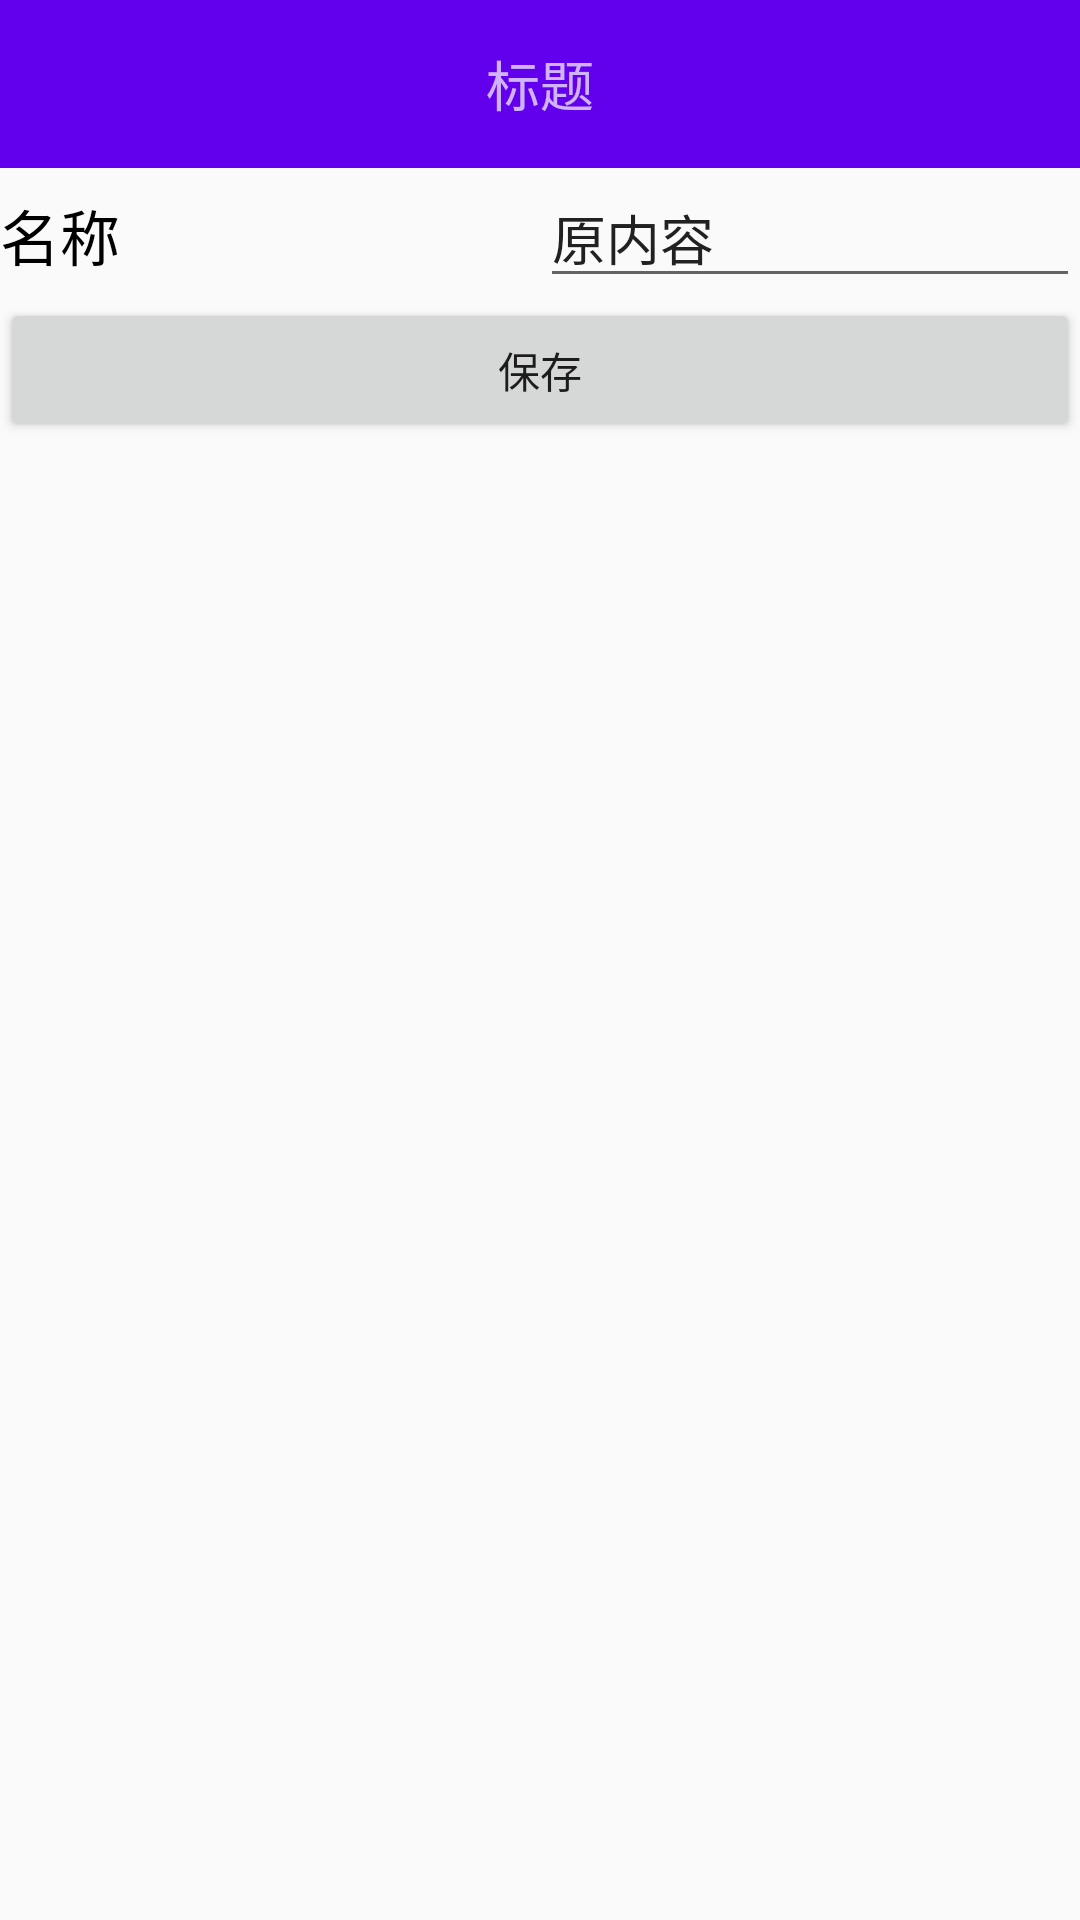

Produce the Android XML layout that renders to this screen, including the resource entries it uses.
<!-- AndroidManifest.xml: application theme AppTheme -->
<!-- res/layout/activity_text_edit.xml -->
<?xml version="1.0" encoding="utf-8"?>
<LinearLayout xmlns:android="http://schemas.android.com/apk/res/android"
    android:orientation="vertical" android:layout_width="match_parent"
    android:layout_height="match_parent">

    <include layout="@layout/toolbar_1"/>

    <LinearLayout
        android:layout_width="match_parent"
        android:layout_height="wrap_content"
        android:orientation="horizontal"
        >
        <TextView
            android:id="@+id/textView"
            android:layout_width="0dp"
            android:layout_height="wrap_content"
            android:layout_weight="1"
            android:text="名称"
            android:textColor="#000"
            android:textSize="20sp"
            />

        <EditText
            android:id="@+id/editText"
            android:layout_width="0dp"
            android:layout_height="wrap_content"
            android:layout_weight="1"
            android:ems="10"
            android:inputType="textPersonName"
            android:text="原内容"
            />

    </LinearLayout>

    <Button
        android:id="@+id/button"
        android:layout_width="match_parent"
        android:layout_height="wrap_content"
        android:text="保存"
        android:onClick="save"
        />

</LinearLayout>
<!-- res/layout/toolbar_1.xml (included above) -->
<?xml version="1.0" encoding="utf-8"?>
<androidx.appcompat.widget.Toolbar
    xmlns:android="http://schemas.android.com/apk/res/android"
    android:id="@+id/toolbar"
    android:layout_width="match_parent"
    android:layout_height="wrap_content"
    android:background="?attr/colorPrimary"
    android:minHeight="?attr/actionBarSize"
    android:theme="?attr/actionBarTheme">

    <TextView
        android:id="@+id/title"
        android:layout_width="wrap_content"
        android:layout_height="wrap_content"
        android:layout_gravity="center"
        android:text="标题"
        android:textSize="18sp"
        android:maxLines="1"/>

</androidx.appcompat.widget.Toolbar>
<!-- resources referenced by this layout -->
<resources>
  <style name="AppTheme" parent="Theme.AppCompat.Light.DarkActionBar">
          
          <item name="colorPrimary">@color/colorPrimary</item>
          <item name="colorPrimaryDark">@color/colorPrimaryDark</item>
          <item name="colorAccent">@color/colorAccent</item>
      </style>
  <!-- not gathered from this repository: default colours our renderer supplied (Android Studio template values) -->
  <color name="colorPrimary">#FF6200EE</color>
  <color name="colorPrimaryDark">#FF3700B3</color>
  <color name="colorAccent">#FF03DAC5</color>
</resources>
